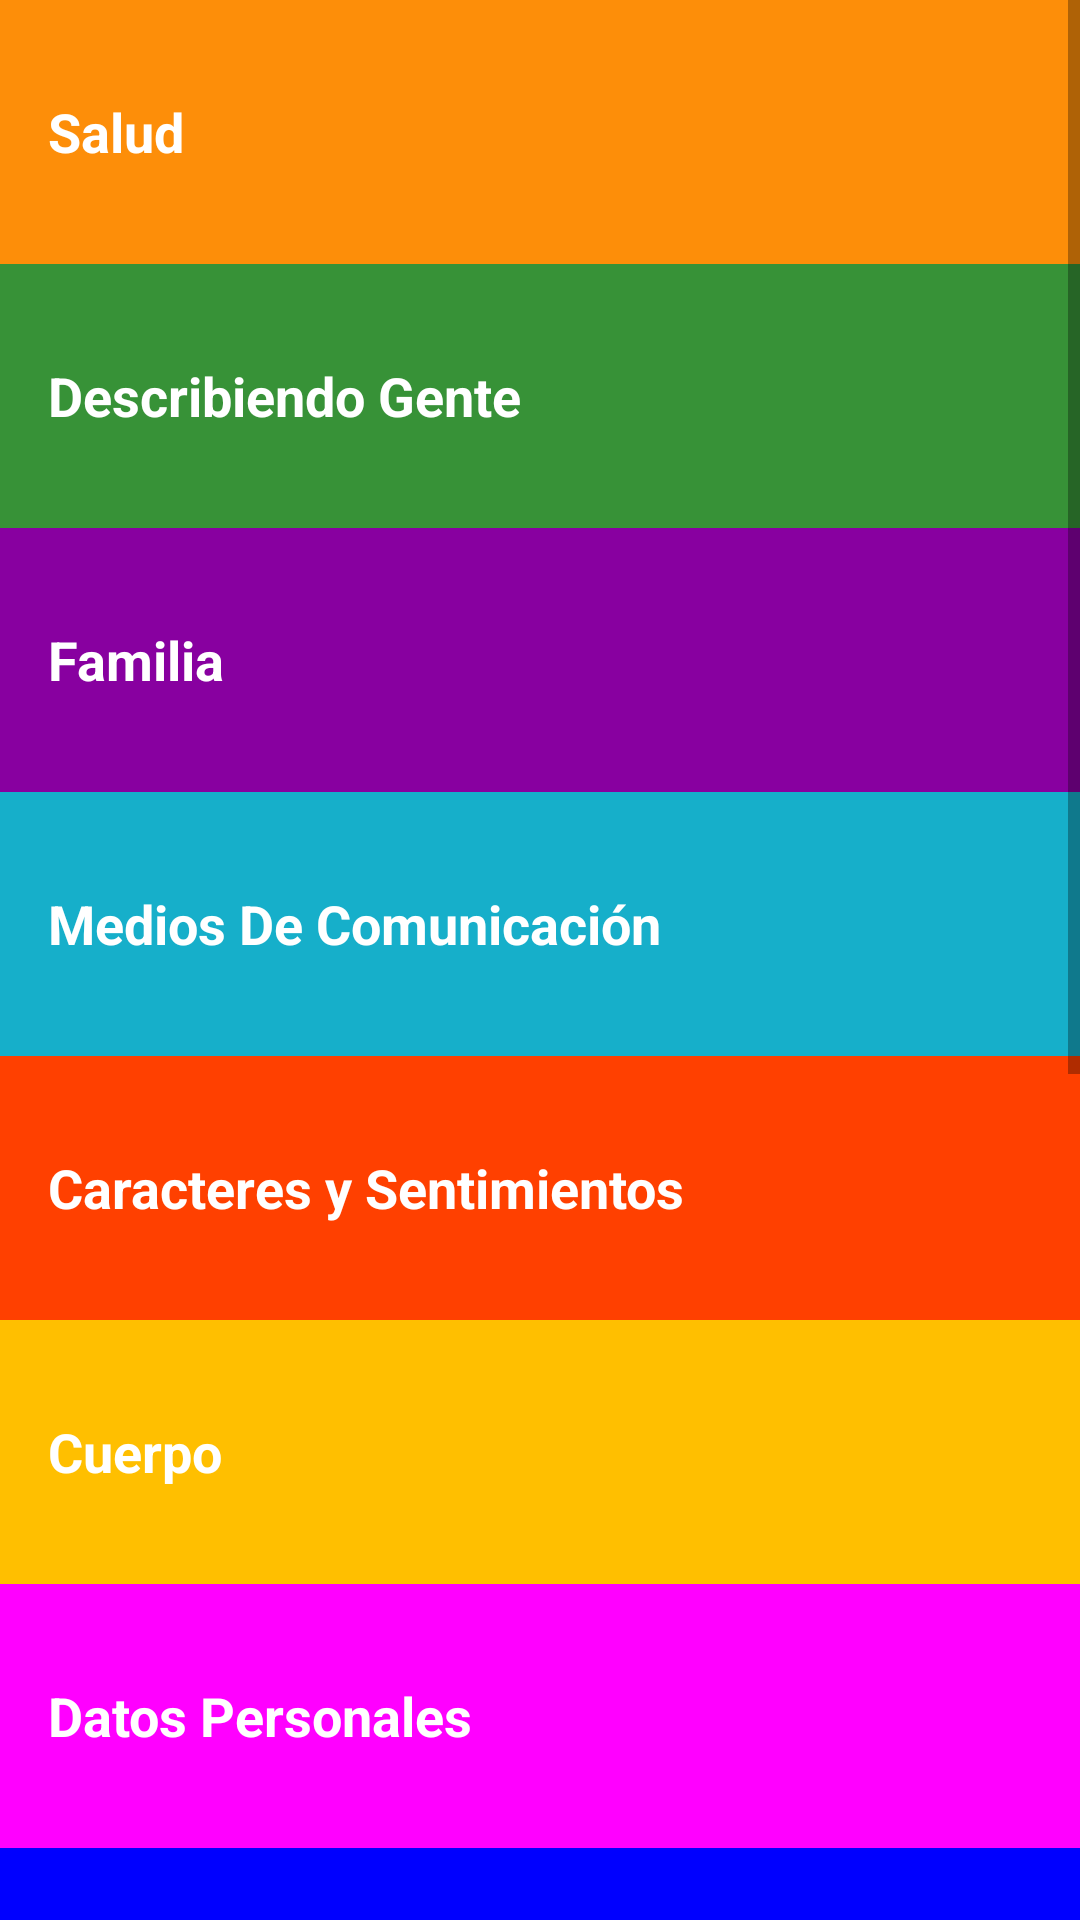

Here is an Android app screen rendered from its layout file. Give the layout XML and the strings, colors and styles it references.
<!-- AndroidManifest.xml: application theme AppTheme -->
<!-- res/layout/activity_vocabulario.xml -->
<?xml version="1.0" encoding="utf-8"?>
<ScrollView xmlns:android="http://schemas.android.com/apk/res/android"
    android:layout_width="match_parent"
    android:layout_height="match_parent"
    android:layout_gravity="center">
<LinearLayout
    xmlns:android="http://schemas.android.com/apk/res/android"
    xmlns:tools="http://schemas.android.com/tools"
    android:layout_width="match_parent"
    android:layout_height="match_parent"
    android:background="@color/tan_background"
    android:orientation="vertical">

    <TextView
        android:id="@+id/numbers"
        style="@style/CategoryStyle"
        android:fontFamily="sans-serif"
        android:background="@color/category_numbers"
        android:text="Salud"/>

    <TextView
        android:id="@+id/family"
        style="@style/CategoryStyle"
        android:fontFamily="sans-serif"
        android:background="@color/category_family"
        android:text="@string/category_family" />

    <TextView
        android:id="@+id/colors"
        style="@style/CategoryStyle"
        android:fontFamily="sans-serif"
        android:background="@color/category_colors"
        android:text="Familia" />

    <TextView
        android:id="@+id/phrases"
        style="@style/CategoryStyle"
        android:fontFamily="sans-serif"
        android:background="@color/category_phrases"
        android:text="Medios De Comunicación" />

    <TextView
        android:id="@+id/Caracteres"
        style="@style/CategoryStyle"
        android:fontFamily="sans-serif"
        android:background="#ff4000"
        android:text="Caracteres y Sentimientos" />

    <TextView
        android:id="@+id/Cuerpo"
        style="@style/CategoryStyle"
        android:fontFamily="sans-serif"
        android:background="#ffbf00"
        android:text="Cuerpo" />

    <TextView
        android:id="@+id/DatosPersonales"
        style="@style/CategoryStyle"
        android:fontFamily="sans-serif"
        android:background="#ff00ff"
        android:text="Datos Personales" />

    <TextView
        android:id="@+id/CortesíaYFuncionenSociales"
        style="@style/CategoryStyle"
        android:fontFamily="sans-serif"
        android:background="#0000ff"
        android:text="Cortesía Y Funcionen Sociales" />

    <TextView
        android:id="@+id/Tiendas"
        style="@style/CategoryStyle"
        android:fontFamily="sans-serif"
        android:background="#ff0080"
        android:text="Tiendas" />

    <TextView
        android:id="@+id/Ropa"
        style="@style/CategoryStyle"
        android:fontFamily="sans-serif"
        android:background="#40ff00"
        android:text="Ropa" />

    <TextView
        android:id="@+id/LaCiudad"
        style="@style/CategoryStyle"
        android:fontFamily="sans-serif"
        android:background="#4000ff"
        android:text="Ciudad" />

    <TextView
        android:id="@+id/LaCasaLaCocina"
        style="@style/CategoryStyle"
        android:fontFamily="sans-serif"
        android:background="#ff0040"
        android:text="Cocina" />

    <TextView
        android:id="@+id/LaCasaElDormitorio"
        style="@style/CategoryStyle"
        android:fontFamily="sans-serif"
        android:background="#8000ff"
        android:text="Dormitorio" />

</LinearLayout>
</ScrollView>
<!-- resources referenced by this layout -->
<resources>
  <color name="category_colors">#8800A0</color>
  <color name="category_family">#379237</color>
  <color name="category_numbers">#FD8E09</color>
  <color name="category_phrases">#16AFCA</color>
  <color name="tan_background">#FFF7DA</color>
  <string name="category_family">Describiendo Gente</string>
  <style name="CategoryStyle">
          <item name="android:layout_width">match_parent</item>
          <item name="android:layout_height">@dimen/list_item_height</item>
          <item name="android:gravity">center_vertical</item>
          <item name="android:padding">16dp</item>
          <item name="android:textColor">@android:color/white</item>
          <item name="android:textStyle">bold</item>
          <item name="android:textAppearance">?android:textAppearanceMedium</item>
      </style>
  <style name="AppTheme" parent="Theme.AppCompat.Light.DarkActionBar">
          
          <item name="colorPrimary">@color/colorPrimary</item>
          <item name="colorPrimaryDark">@color/colorPrimaryDark</item>
          <item name="colorAccent">@color/colorAccent</item>
      </style>
  <dimen name="list_item_height">88dp</dimen>
  <color name="colorPrimary">#FF3333</color>
  <color name="colorPrimaryDark">#000</color>
  <color name="colorAccent">#FF3333</color>
</resources>
